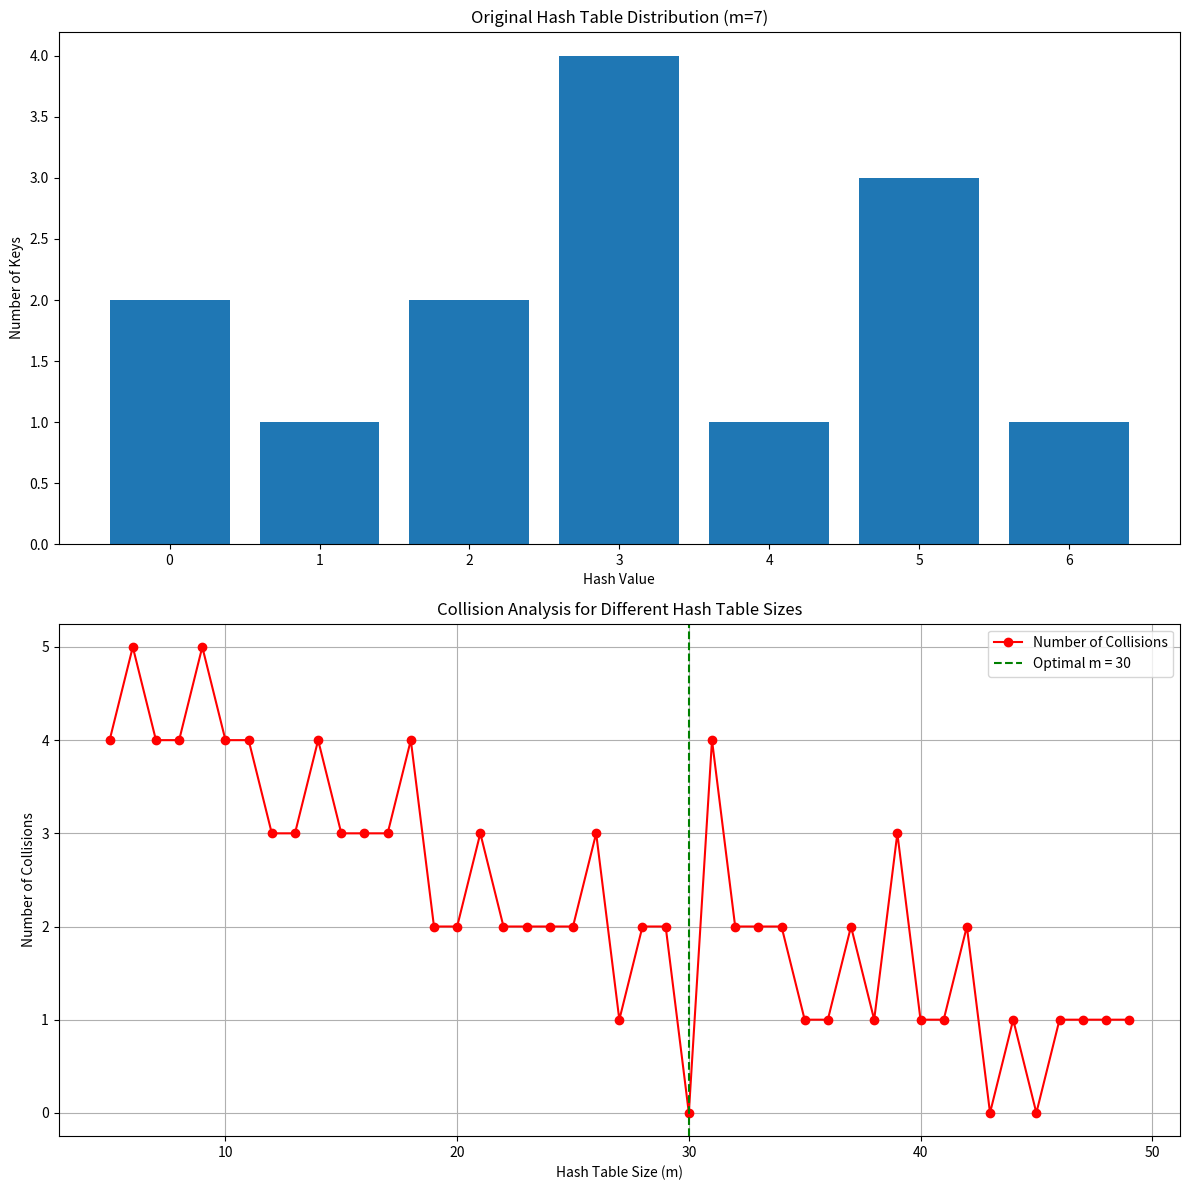

Write the Python code that produced this figure.
import matplotlib.pyplot as plt
# Modulo Hashing Function
def modulo_hashing(keys, m):
    hash_table = [0] * m
    for key in keys:
        hash_table[key % m] += 1
    return hash_table
# Modulo Hashing Analysis Function
def modulo_hashing_analysis(keys, m_values):
    analysis_results = {}
    for m in m_values:
        hash_table = [0] * m
        for key in keys:
            hash_table[key % m] += 1
        # Count collisions (slots with more than one key)
        collisions = sum(1 for slot in hash_table if slot > 1)
        analysis_results[m] = (collisions, m)
    return analysis_results
# Original keys
keys = [5, 10, 12, 14, 17, 25, 27, 30, 33, 45, 56, 64, 128, 129]
# Original hash table size
m_original = 7
# Apply hashing with original m
original_distribution = modulo_hashing(keys, m_original)
# Analyzing collisions for a range of m values
m_values = range(5, 50) # Trying values from 5 to 49
collision_analysis = modulo_hashing_analysis(keys, m_values)
# Finding the m with the minimum collisions
min_collisions_m = min(collision_analysis, key=lambda m:
collision_analysis[m][0])
min_collisions, optimal_m = collision_analysis[min_collisions_m]
# Plotting
fig, axes = plt.subplots(2, 1, figsize=(12, 12))
# Plot 1: Original Distribution
axes[0].bar(range(m_original), original_distribution)
axes[0].set_title(f'Original Hash Table Distribution (m={m_original})')
axes[0].set_xlabel('Hash Value')
axes[0].set_ylabel('Number of Keys')
# Plot 2: Collision Analysis
m_values_plot = list(collision_analysis.keys())
collisions_plot = [collision_analysis[m][0] for m in m_values_plot]
axes[1].plot(m_values_plot, collisions_plot, label='Number of Collisions', color='red', marker='o')
axes[1].axvline(x=min_collisions_m, color='green', linestyle='--',
label=f'Optimal m = {min_collisions_m}')
axes[1].set_title('Collision Analysis for Different Hash Table Sizes')
axes[1].set_xlabel('Hash Table Size (m)')
axes[1].set_ylabel('Number of Collisions')
axes[1].legend()
axes[1].grid(True)
# Show the plot
plt.tight_layout()
plt.show()
min_collisions_m, min_collisions, optimal_m